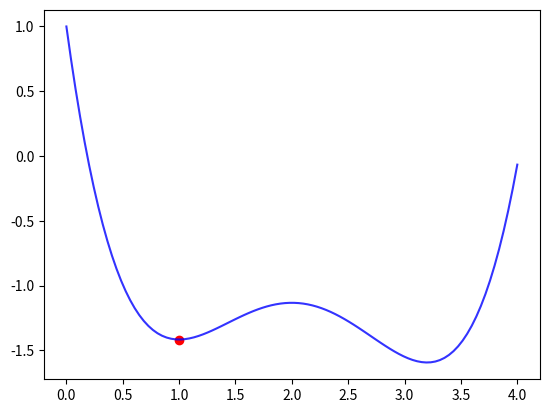

Write the Python code that produced this figure.
""" Optimization """
# https://machinelearningmastery.com/how-to-use-nelder-mead-optimization-in-python/
# https://docs.scipy.org/doc/scipy/reference/generated/scipy.optimize.minimize.html
# For DE: https://docs.scipy.org/doc/scipy/reference/generated/scipy.optimize.differential_evolution.html

from abc import abstractmethod
import numpy as np
import scipy.optimize as opt
import matplotlib.pyplot as plt


SCIPY_OPTIMIZERS = ['Nelder-Mead', 'Powell', 'CG', 'BFGS', 'L-BFGS-B', 'TNC', 'COBYLA',
                    'SLSQP', 'trust-constr', 'Newton-CG', 'dogleg', 'trust-ncg',
                    'trust-exact', 'trust-krylov', 'DE']


# Available strategies for DE
# best1bin, best1exp, best2exp, best2bin, rand1bin, rand1exp, rand2bin, rand2exp,
# randtobest1bin, randtobest1exp, currenttobest1bin, currenttobest1exp

def create_optimizer(method, **kwargs):
    """ Create an optimizer. Currently only supporting SciPy """
    optimizer = None
    if method in SCIPY_OPTIMIZERS:
        optimizer = SciPyOptimizer(method, **kwargs)
    else:
        raise RuntimeError("Optimizer type not supported: " + method)
    
    return optimizer

def create_bounds(lw_bounds, up_bounds):
    return opt.Bounds(lw_bounds, up_bounds, keep_feasible=False)


class Optimizer:
    # def __init__(self):

    @abstractmethod
    def minimize(self, f, x0, args, bounds):
        """ Minimization """


class SciPyOptimizer(Optimizer):
    """ Wrapper for SciPy optimizers, including differential_evolution """
    def __init__(self, method = 'Powell', **kwargs):
        self.method_ = method
        self.std_minimizers = ['Nelder-Mead', 'Powell', 'CG', 'BFGS', 'L-BFGS-B', 'TNC', 'COBYLA',
                               'SLSQP', 'trust-constr', 'Newton-CG', 'dogleg', 'trust-ncg',
                               'trust-exact', 'trust-krylov']

        self.other_minimizers = ['DE']

        self.kwargs = kwargs
        
        if self.method_ not in self.std_minimizers and self.method_ not in self.other_minimizers:
            raise RuntimeError("Method " + self.method_ + " not found in SciPy")

    def minimize(self, f, x0=None, args=(), bounds=None):
        result = None
        if self.method_ in self.std_minimizers:
            tol = self.kwargs.get('tol', None)
            result = opt.minimize(f, x0, args, method=self.method_, bounds=bounds,
                                  tol=tol)
        elif self.method_== 'DE':
            atol = self.kwargs.get('atol', 0)
            popsize = self.kwargs.get('popsize', 15)
            strategy = self.kwargs.get('strategy', 'best1bin')
            recombination = self.kwargs.get('recombination', 0.7)
            mutation = self.kwargs.get('mutation', (0.5, 1.0)) # ToDo: parameter not used
            result = opt.differential_evolution(f, x0=x0, args=args, bounds=bounds, atol=atol,
                                                popsize=popsize, strategy=strategy,
                                                recombination=recombination)
        else:
            raise RuntimeError("Method " + self.method_ + " not recognized")
        
        return result

class MultiOptimizer(Optimizer):
    """ Wrapper for SciPy optimizers, including differential_evolution """
    def __init__(self, methods = ['L-BFGS-B', 'DE'], mtol=1e-4, **kwargs):
        self.methods_ = methods
        self.mtol_ = mtol
        self.kwargs = kwargs

        self.optimizers_ = []
        for method in self.methods_:
            self.optimizers_.append(create_optimizer(method, **kwargs))

    def minimize(self, f, x0=None, args=(), bounds=None):
        result = None
        nfev = 0
        for i, optimizer in enumerate(self.optimizers_):
            print("Trying optimization using " + self.methods_[i] + ": ", end='')
            result = optimizer.minimize(f, x0, args, bounds)
            nfev = nfev + result.nfev
            if result.fun < self.mtol_:
                print("Good enough!")
                break
            elif i < len(self.methods_) - 1:
                print("Continuing")
            else:
                print("Stopping")
        
        return result, nfev


if __name__ == "__main__":
    # Objective function
    def f(x, *args):
        x_ = x[0]
        a = args[0]
        b = args[1]
        c = args[2]
        prod = a * b * c
        bi = a * b + b * c + a * c
        sum = a + b + c
        return 0.25 * np.power(x_, 4) - sum / 3.0 * np.power(x_, 3) + 0.5 * bi * x_**2 - prod * x_ + 1


    # Choose method
    method = 'Nelder-Mead'
    # method = "Powell" # Success x^4
    # method = "CG"
    # method = "BFGS"
    # method = "L-BFGS-B"
    # method = "TNC"
    # method = "COBYLA" # Success x^4
    # method = "SLSQP"
    # method = "trust-constr"
    # method = "Newton-CG" # Requires Jacobian
    # method = "dogleg" # Requires Jacobian
    # method = "trust-ncg" # Requires Jacobian
    # method = "trust-exact" # Requires Jacobian
    # method = "trust-krylov" # Requires Jacobian
    # method = "DE" # Success x^4

    # Create the optimizer
    optimizer = create_optimizer(method)

    # Define the bounds
    bounds = opt.Bounds([0], [4], keep_feasible=False)

    # Optimize
    result = optimizer.minimize(f, x0=[1.5], args=(1, 2, 3.2), bounds=bounds)

    for key in result.keys():
        if key in result:
            print(key + "\n", result[key])

    x = result.x
    fun = result.fun
    # print("Keys\n", result.keys())

    # Plot
    points = np.linspace(0, 4, 100).reshape(-1, 1)
    y = []
    for p in points:
        y.append(f(p, 1, 2, 3.2))

    plt.plot(points, y, color='blue', alpha=0.8, label='Objective')
    plt.scatter(x[0], fun, color='red', alpha=1.0, label='Solution')
    plt.show()
